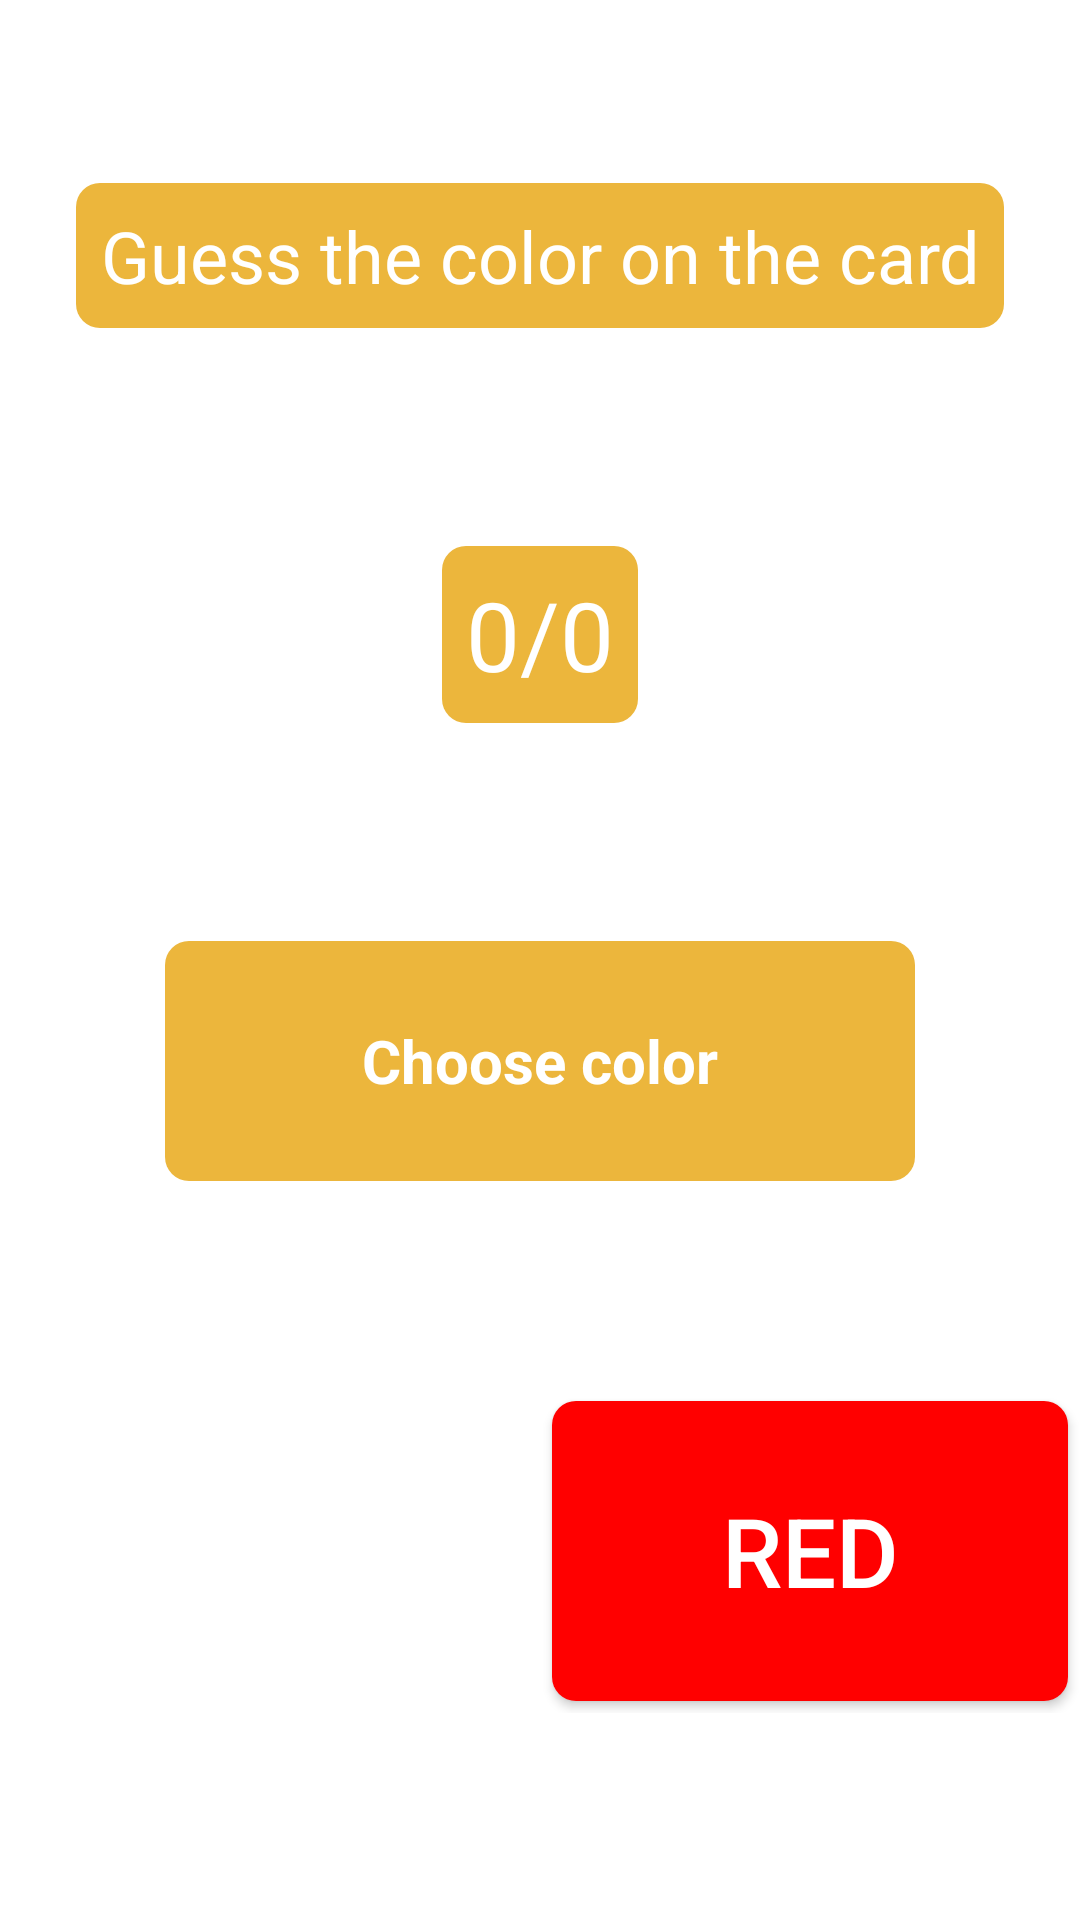

Write the Android layout XML for this screen, with the resource values it uses.
<!-- AndroidManifest.xml: application theme Theme.FlipGame -->
<!-- res/layout/fragment_fligamgame.xml -->
<?xml version="1.0" encoding="utf-8"?>
<androidx.constraintlayout.widget.ConstraintLayout xmlns:android="http://schemas.android.com/apk/res/android"
    xmlns:app="http://schemas.android.com/apk/res-auto"
    xmlns:tools="http://schemas.android.com/tools"
    android:layout_width="match_parent"
    android:layout_height="match_parent"
    android:gravity="center"
    android:orientation="vertical"
    tools:context=".FligamgameFragment">

    <TextView
        android:id="@+id/textView"
        android:layout_width="wrap_content"
        android:layout_height="wrap_content"
        android:background="@drawable/shape_bg"
        android:padding="8dp"
        android:text="@string/desc_game"
        android:textAlignment="center"
        android:textSize="24sp"
        app:layout_constraintBottom_toTopOf="@+id/llyt_item"
        app:layout_constraintEnd_toEndOf="parent"
        app:layout_constraintStart_toStartOf="parent"
        app:layout_constraintTop_toTopOf="parent"
        app:layout_constraintVertical_bias="0.23000002" />

    <androidx.appcompat.widget.LinearLayoutCompat
        android:layout_width="wrap_content"
        android:layout_height="wrap_content"
        android:background="@drawable/shape_bg"
        android:padding="8dp"
        app:layout_constraintBottom_toTopOf="@+id/llyt_item"
        app:layout_constraintEnd_toEndOf="parent"
        app:layout_constraintStart_toStartOf="parent"
        app:layout_constraintTop_toBottomOf="@+id/textView">

        <TextView
            android:id="@+id/tv_score"
            android:layout_width="match_parent"
            android:layout_height="wrap_content"
            android:gravity="center"
            android:text="@string/zero"
            android:textSize="32sp" />

        <TextView
            android:layout_width="match_parent"
            android:layout_height="wrap_content"
            android:gravity="center"
            android:text="@string/slash"
            android:textSize="32sp" />

        <TextView
            android:id="@+id/tv_count"
            android:layout_width="match_parent"
            android:layout_height="wrap_content"
            android:gravity="center"
            android:text="@string/zero"
            android:textSize="32sp" />

    </androidx.appcompat.widget.LinearLayoutCompat>

    <LinearLayout
        android:id="@+id/llyt_item"
        android:layout_width="250dp"
        android:layout_height="80dp"
        android:layout_gravity="center_horizontal"
        android:background="@drawable/shape_bg"
        android:gravity="center"
        android:orientation="horizontal"
        app:layout_constraintBottom_toBottomOf="parent"
        app:layout_constraintEnd_toEndOf="parent"
        app:layout_constraintStart_toStartOf="parent"
        app:layout_constraintTop_toTopOf="parent"
        app:layout_constraintVertical_bias="0.56">

        <TextView
            android:id="@+id/tv_price_item"
            android:layout_width="wrap_content"
            android:layout_height="wrap_content"
            android:gravity="center_vertical"
            android:text="@string/choose_color"
            android:textColor="#fff"
            android:textSize="20sp"
            android:textStyle="bold" />

    </LinearLayout>

    <androidx.appcompat.widget.LinearLayoutCompat
        android:layout_width="match_parent"
        android:layout_height="wrap_content"
        android:gravity="center"
        android:orientation="horizontal"
        app:layout_constraintBottom_toBottomOf="parent"
        app:layout_constraintEnd_toEndOf="parent"
        app:layout_constraintStart_toStartOf="parent"
        app:layout_constraintTop_toBottomOf="@+id/llyt_item">

        <androidx.appcompat.widget.AppCompatButton
            android:id="@+id/btn_black"
            android:layout_width="match_parent"
            android:layout_height="100dp"
            android:layout_margin="4dp"
            android:layout_weight="1"
            android:background="@drawable/shape_bg_black"
            android:text="@string/black"
            android:textSize="32sp" />

        <androidx.appcompat.widget.AppCompatButton
            android:id="@+id/btn_red"
            android:layout_width="match_parent"
            android:layout_height="100dp"
            android:layout_margin="4dp"
            android:layout_weight="1"
            android:background="@drawable/shape_bg_red"
            android:text="@string/red"
            android:textSize="32sp" />

    </androidx.appcompat.widget.LinearLayoutCompat>

</androidx.constraintlayout.widget.ConstraintLayout>
<!-- resources referenced by this layout -->
<resources>
  <!-- drawable shape_bg (drawable) -->
  <?xml version="1.0" encoding="utf-8"?>
  <shape xmlns:android="http://schemas.android.com/apk/res/android"
      android:shape="rectangle">
  
      <corners android:radius="8dp"/>
  
      <solid android:color="?attr/colorPrimaryVariant"/>
  
  </shape>
  <!-- drawable shape_bg_red (drawable) -->
  <?xml version="1.0" encoding="utf-8"?>
  <shape xmlns:android="http://schemas.android.com/apk/res/android"
      android:shape="rectangle">
  
      <corners android:radius="8dp"/>
  
      <solid android:color="@color/red"/>
  
  </shape>
  <string name="black">BLACK</string>
  <string name="choose_color">Choose color</string>
  <string name="desc_game">Guess the color on the card</string>
  <string name="red">RED</string>
  <string name="slash">/</string>
  <string name="zero">0</string>
  <style name="Theme.FlipGame" parent="Theme.MaterialComponents.DayNight.NoActionBar">
          
          <item name="colorPrimary">@color/purple_500</item>
          <item name="colorPrimaryVariant">@color/fligamo</item>
          <item name="colorOnPrimary">@color/white</item>
          
          <item name="colorSecondary">@color/teal_200</item>
          <item name="colorSecondaryVariant">@color/teal_700</item>
          <item name="colorOnSecondary">@color/black</item>
          
          <item name="android:statusBarColor">?attr/colorPrimaryVariant</item>
          <item name="android:navigationBarColor">?attr/colorPrimaryVariant</item>
          <item name="android:textColor">@color/white</item>
          
      </style>
  <color name="red">#FF0000</color>
  <color name="purple_500">#FF6200EE</color>
  <color name="fligamo">#ECB63C</color>
  <color name="white">#FFFFFFFF</color>
  <color name="teal_200">#FF03DAC5</color>
  <color name="teal_700">#FF018786</color>
  <color name="black">#FF000000</color>
</resources>
